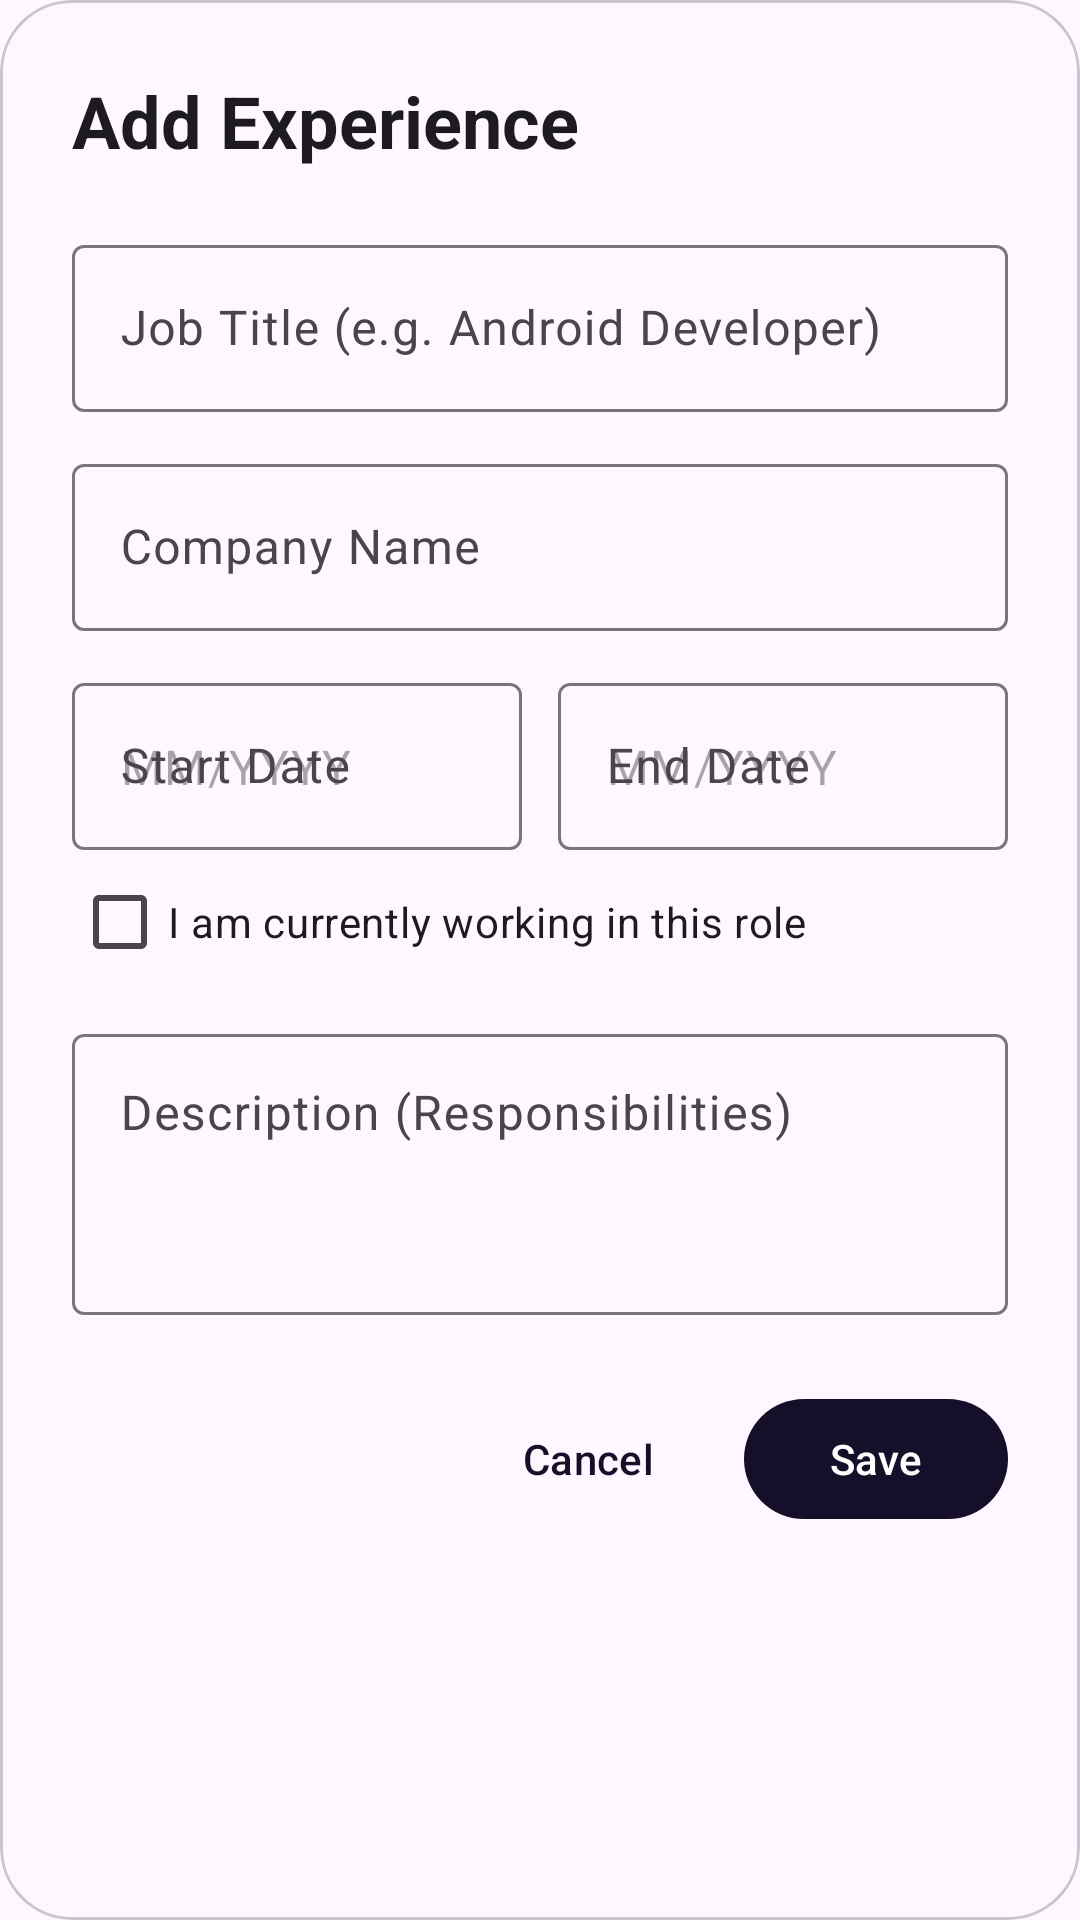

Write the Android layout XML for this screen, with the resource values it uses.
<!-- AndroidManifest.xml: application theme Theme.Freelancing_bot -->
<!-- res/layout/dialog_experience_input.xml -->
<?xml version="1.0" encoding="utf-8"?>
<com.google.android.material.card.MaterialCardView xmlns:android="http://schemas.android.com/apk/res/android"
    xmlns:app="http://schemas.android.com/apk/res-auto"
    android:layout_width="match_parent"
    android:layout_height="wrap_content"
    app:cardCornerRadius="24dp"
    app:cardElevation="0dp">

    <LinearLayout
        android:layout_width="match_parent"
        android:layout_height="wrap_content"
        android:orientation="vertical"
        android:padding="24dp">

        <TextView
            android:layout_width="match_parent"
            android:layout_height="wrap_content"
            android:text="Add Experience"
            android:textAppearance="@style/TextAppearance.Material3.HeadlineSmall"
            android:textStyle="bold" />

        <com.google.android.material.textfield.TextInputLayout
            style="@style/Widget.Material3.TextInputLayout.OutlinedBox"
            android:layout_width="match_parent"
            android:layout_height="wrap_content"
            android:layout_marginTop="20dp"
            android:hint="Job Title (e.g. Android Developer)">
            <com.google.android.material.textfield.TextInputEditText
                android:id="@+id/etTitle"
                android:layout_width="match_parent"
                android:layout_height="wrap_content" />
        </com.google.android.material.textfield.TextInputLayout>

        <com.google.android.material.textfield.TextInputLayout
            style="@style/Widget.Material3.TextInputLayout.OutlinedBox"
            android:layout_width="match_parent"
            android:layout_height="wrap_content"
            android:layout_marginTop="12dp"
            android:hint="Company Name">
            <com.google.android.material.textfield.TextInputEditText
                android:id="@+id/etCompany"
                android:layout_width="match_parent"
                android:layout_height="wrap_content" />
        </com.google.android.material.textfield.TextInputLayout>

        <LinearLayout
            android:layout_width="match_parent"
            android:layout_height="wrap_content"
            android:layout_marginTop="12dp"
            android:orientation="horizontal">

            <com.google.android.material.textfield.TextInputLayout
                style="@style/Widget.Material3.TextInputLayout.OutlinedBox"
                android:layout_width="0dp"
                android:layout_height="wrap_content"
                android:layout_weight="1"
                android:hint="Start Date">
                <com.google.android.material.textfield.TextInputEditText
                    android:id="@+id/etStartDate"
                    android:layout_width="match_parent"
                    android:layout_height="wrap_content"
                    android:hint="MM/YYYY" />
            </com.google.android.material.textfield.TextInputLayout>

            <Space android:layout_width="12dp" android:layout_height="wrap_content"/>

            <com.google.android.material.textfield.TextInputLayout
                style="@style/Widget.Material3.TextInputLayout.OutlinedBox"
                android:layout_width="0dp"
                android:layout_height="wrap_content"
                android:layout_weight="1"
                android:hint="End Date">
                <com.google.android.material.textfield.TextInputEditText
                    android:id="@+id/etEndDate"
                    android:layout_width="match_parent"
                    android:layout_height="wrap_content"
                    android:hint="MM/YYYY" />
            </com.google.android.material.textfield.TextInputLayout>
        </LinearLayout>

        <com.google.android.material.checkbox.MaterialCheckBox
            android:id="@+id/cbIsCurrent"
            android:layout_width="wrap_content"
            android:layout_height="wrap_content"
            android:text="I am currently working in this role" />

        <com.google.android.material.textfield.TextInputLayout
            style="@style/Widget.Material3.TextInputLayout.OutlinedBox"
            android:layout_width="match_parent"
            android:layout_height="wrap_content"
            android:layout_marginTop="8dp"
            android:hint="Description (Responsibilities)">
            <com.google.android.material.textfield.TextInputEditText
                android:id="@+id/etDescription"
                android:layout_width="match_parent"
                android:layout_height="wrap_content"
                android:gravity="top"
                android:minLines="3" />
        </com.google.android.material.textfield.TextInputLayout>

        <LinearLayout
            android:layout_width="match_parent"
            android:layout_height="wrap_content"
            android:layout_marginTop="24dp"
            android:gravity="end"
            android:orientation="horizontal">

            <com.google.android.material.button.MaterialButton
                android:id="@+id/btnCancel"
                style="@style/Widget.Material3.Button.TextButton"
                android:layout_width="wrap_content"
                android:layout_height="wrap_content"
                android:text="Cancel" />

            <com.google.android.material.button.MaterialButton
                android:id="@+id/btnSave"
                android:layout_width="wrap_content"
                android:layout_height="wrap_content"
                android:layout_marginStart="8dp"
                android:text="Save" />
        </LinearLayout>
    </LinearLayout>
</com.google.android.material.card.MaterialCardView>
<!-- resources referenced by this layout -->
<resources>
  <style name="Theme.Freelancing_bot" parent="Theme.Material3.Light.NoActionBar">
          
          <item name="colorPrimary">@color/primary</item>
          <item name="colorPrimaryVariant">@color/primary</item>
          <item name="colorOnPrimary">@color/white</item>
          
          <item name="colorSecondary">@color/accent</item>
          <item name="colorSecondaryVariant">@color/accent</item>
          <item name="colorOnSecondary">@color/black</item>
          
          <item name="android:statusBarColor">?attr/colorPrimaryVariant</item>
          
      </style>
  <color name="primary">#160f29</color>
  <color name="white">#FFFFFFFF</color>
  <color name="accent">#9e7b9b</color>
  <color name="black">#FF000000</color>
</resources>
